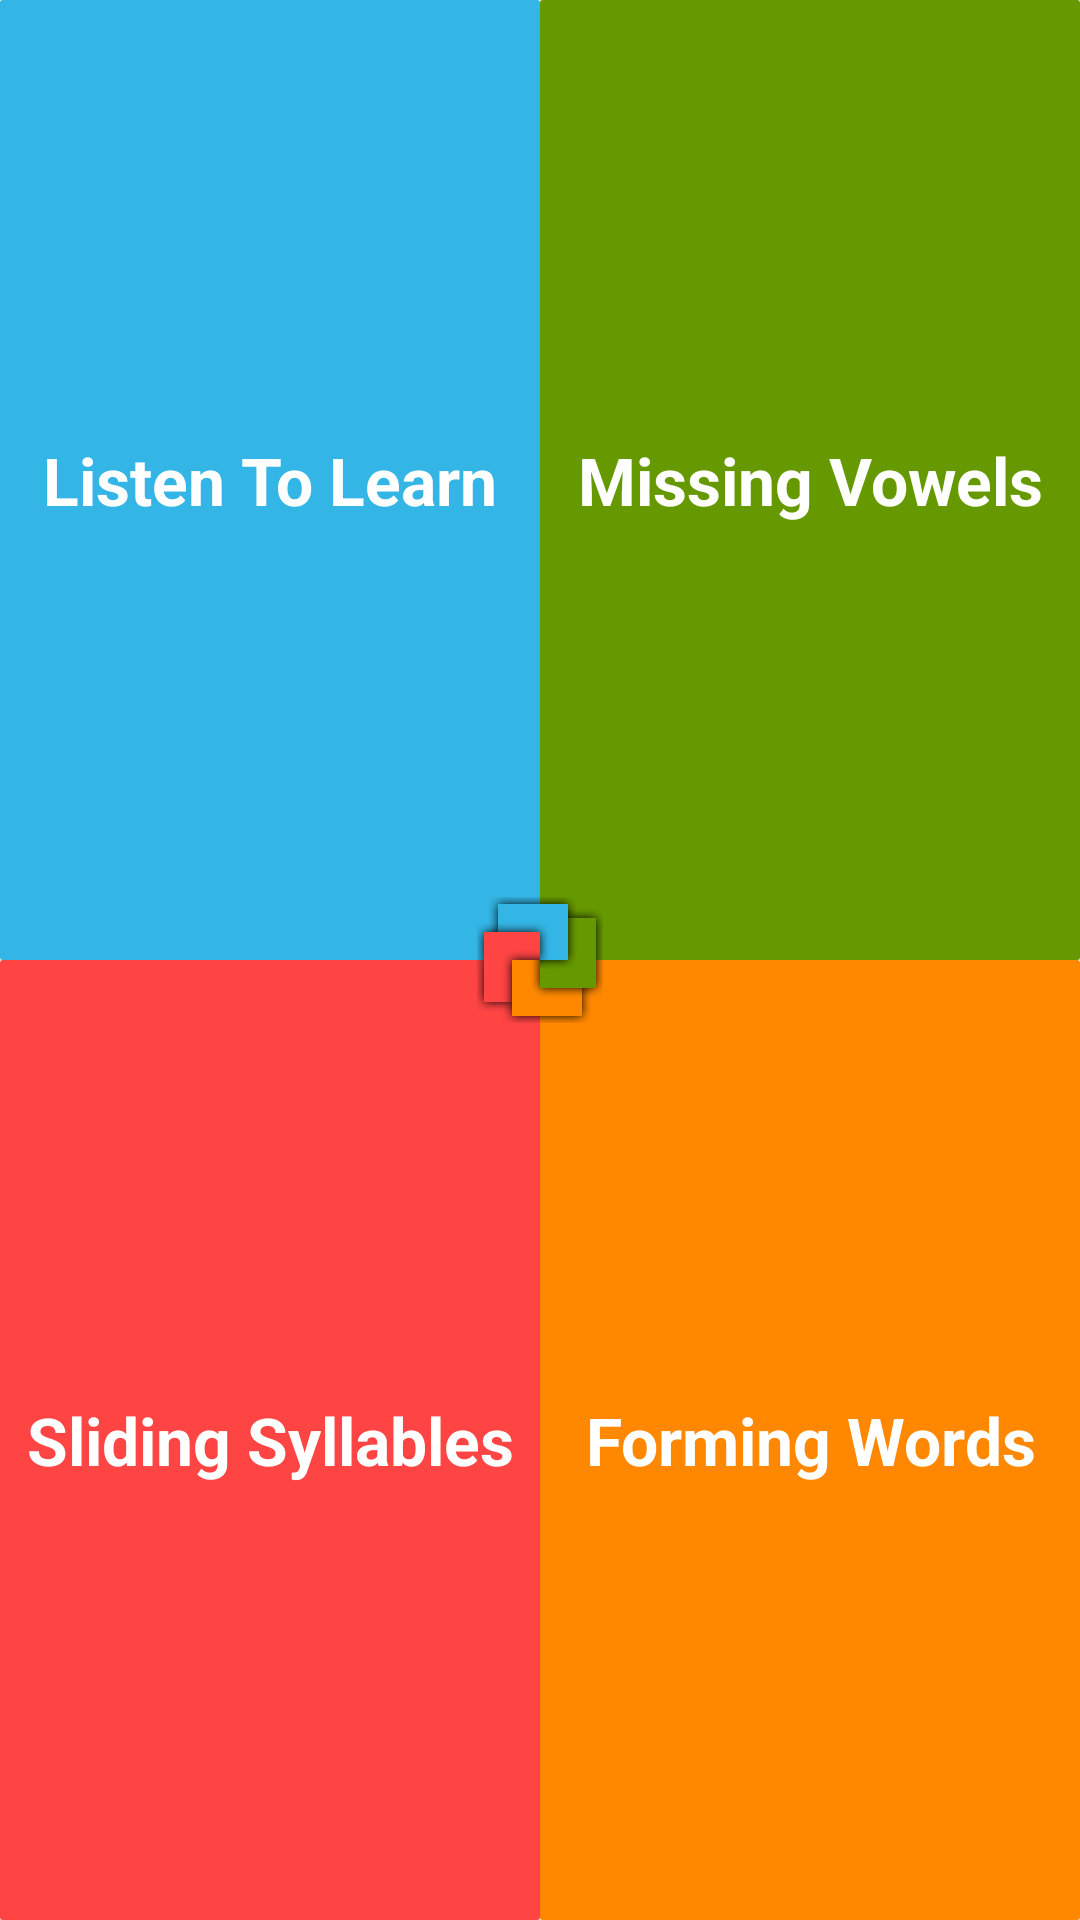

This screen was rendered from an Android layout file. Write that file and the resources it references.
<!-- AndroidManifest.xml: application theme AppTheme -->
<!-- res/layout/fragment_menu_activity.xml -->
<RelativeLayout xmlns:android="http://schemas.android.com/apk/res/android"
    xmlns:tools="http://schemas.android.com/tools"
    android:layout_width="match_parent"
    android:layout_height="match_parent"
    tools:context=".fragments.MenuActivityFragment">

    <LinearLayout
        android:layout_width="match_parent"
        android:layout_height="match_parent"
        android:orientation="vertical">

        <LinearLayout
            android:layout_width="match_parent"
            android:layout_height="match_parent"
            android:layout_weight="1"
            android:baselineAligned="false"
            android:orientation="horizontal">

            <RelativeLayout
                android:layout_width="match_parent"
                android:layout_height="match_parent"
                android:layout_weight="1"
                android:orientation="vertical">

                <android.support.v7.widget.AppCompatButton
                    android:id="@+id/btn_listen_to_learn"
                    android:layout_width="match_parent"
                    android:layout_height="match_parent"
                    android:layout_alignParentLeft="true"
                    android:layout_alignParentTop="true"
                    android:layout_gravity="center"
                    android:layout_marginLeft="0dp"
                    android:layout_marginTop="0dp"
                    android:background="@drawable/background_blue"
                    android:text="@string/listen_to_learn"
                    android:textAppearance="@android:style/TextAppearance.Large"
                    android:textColor="@color/text_light"
                    android:textStyle="bold" />

                <ImageView
                    android:id="@+id/shared_target_listen_to_learn"
                    style="@style/AppTheme.IconSmall"
                    android:layout_width="wrap_content"
                    android:layout_height="wrap_content"
                    android:layout_alignParentBottom="true"
                    android:layout_centerHorizontal="true"
                    android:layout_marginBottom="40dp"
                    android:src="@drawable/circle_24dp" />
            </RelativeLayout>

            <RelativeLayout
                android:layout_width="match_parent"
                android:layout_height="match_parent"
                android:layout_weight="1"
                android:orientation="vertical">

                <android.support.v7.widget.AppCompatButton
                    android:id="@+id/btn_missing_vowels"
                    android:layout_width="match_parent"
                    android:layout_height="match_parent"
                    android:layout_alignParentLeft="true"
                    android:layout_alignParentTop="true"
                    android:layout_gravity="center"
                    android:layout_marginLeft="0dp"
                    android:layout_marginTop="0dp"
                    android:background="@drawable/background_green"
                    android:text="@string/missing_vowels"
                    android:textAppearance="@android:style/TextAppearance.Large"
                    android:textColor="@color/text_light"
                    android:textStyle="bold" />

                <ImageView
                    android:id="@+id/shared_target_missing_vowels"
                    style="@style/AppTheme.IconSmall"
                    android:layout_width="wrap_content"
                    android:layout_height="wrap_content"
                    android:layout_alignParentBottom="true"
                    android:layout_centerHorizontal="true"
                    android:layout_marginBottom="40dp"
                    android:src="@drawable/circle_24dp" />
            </RelativeLayout>
        </LinearLayout>

        <LinearLayout
            android:layout_width="match_parent"
            android:layout_height="match_parent"
            android:layout_weight="1"
            android:baselineAligned="false"
            android:orientation="horizontal">

            <RelativeLayout
                android:layout_width="match_parent"
                android:layout_height="match_parent"
                android:layout_weight="1"
                android:orientation="vertical">

                <android.support.v7.widget.AppCompatButton
                    android:id="@+id/btn_sliding_syllables"
                    android:layout_width="match_parent"
                    android:layout_height="match_parent"
                    android:layout_alignParentLeft="true"
                    android:layout_alignParentTop="true"
                    android:layout_gravity="center"
                    android:layout_marginLeft="0dp"
                    android:layout_marginTop="0dp"
                    android:background="@drawable/background_red"
                    android:text="@string/sliding_syllables"
                    android:textAppearance="@android:style/TextAppearance.Large"
                    android:textColor="@color/text_light"
                    android:textStyle="bold" />

                <ImageView
                    android:id="@+id/shared_target_sliding_syllables"
                    style="@style/AppTheme.IconSmall"
                    android:layout_width="wrap_content"
                    android:layout_height="wrap_content"
                    android:layout_alignParentBottom="true"
                    android:layout_centerHorizontal="true"
                    android:layout_marginBottom="40dp"
                    android:src="@drawable/circle_24dp" />
            </RelativeLayout>

            <RelativeLayout
                android:layout_width="match_parent"
                android:layout_height="match_parent"
                android:layout_weight="1"
                android:orientation="vertical">

                <android.support.v7.widget.AppCompatButton
                    android:id="@+id/btn_forming_words"
                    android:layout_width="match_parent"
                    android:layout_height="match_parent"
                    android:layout_alignParentLeft="true"
                    android:layout_alignParentTop="true"
                    android:layout_gravity="center"
                    android:layout_marginLeft="0dp"
                    android:layout_marginTop="0dp"
                    android:background="@drawable/background_yellow"
                    android:text="@string/forming_words"
                    android:textAppearance="@android:style/TextAppearance.Large"
                    android:textColor="@color/text_light"
                    android:textStyle="bold" />

                <ImageView
                    android:id="@+id/shared_target_forming_words"
                    style="@style/AppTheme.IconSmall"
                    android:layout_width="wrap_content"
                    android:layout_height="wrap_content"
                    android:layout_alignParentBottom="true"
                    android:layout_centerHorizontal="true"
                    android:layout_marginBottom="40dp"
                    android:src="@drawable/circle_24dp" />
            </RelativeLayout>
        </LinearLayout>
    </LinearLayout>

    <ImageView
        android:layout_width="wrap_content"
        android:layout_height="wrap_content"
        android:id="@+id/img_hidden_level"
        android:layout_centerInParent="true"
        android:src="@mipmap/ic_launcher" />
</RelativeLayout>
<!-- resources referenced by this layout -->
<resources>
  <color name="text_light">@android:color/white</color>
  <!-- drawable background_blue (drawable) -->
  <?xml version="1.0" encoding="utf-8"?>
  <selector xmlns:android="http://schemas.android.com/apk/res/android">
      <item android:drawable="@color/blue" />
  </selector>
  <!-- drawable background_green (drawable) -->
  <?xml version="1.0" encoding="utf-8"?>
  <selector xmlns:android="http://schemas.android.com/apk/res/android">
      <item android:drawable="@color/green" />
  </selector>
  <!-- drawable background_red (drawable) -->
  <?xml version="1.0" encoding="utf-8"?>
  <selector xmlns:android="http://schemas.android.com/apk/res/android">
      <item android:drawable="@color/red" />
  </selector>
  <!-- drawable background_yellow (drawable) -->
  <?xml version="1.0" encoding="utf-8"?>
  <selector xmlns:android="http://schemas.android.com/apk/res/android">
      <item android:drawable="@color/yellow" />
  </selector>
  <!-- drawable circle_24dp (drawable) -->
  <vector xmlns:android="http://schemas.android.com/apk/res/android"
      android:width="24dp"
      android:height="24dp"
      android:viewportHeight="24.0"
      android:viewportWidth="24.0">
      <path
          android:fillColor="#FF000000"
          android:pathData="M12,12m-10,0a10,10 0,1 1,20 0a10,10 0,1 1,-20 0" />
  </vector>
  <!-- mipmap ic_launcher: png bitmap (mipmap-hdpi, 2845 bytes) -->
  <string name="forming_words">Forming Words</string>
  <string name="listen_to_learn">Listen To Learn</string>
  <string name="missing_vowels">Missing Vowels</string>
  <string name="sliding_syllables">Sliding Syllables</string>
  <style name="AppTheme.IconSmall">
          <item name="android:layout_width">48dp</item>
          <item name="android:layout_height">48dp</item>
      </style>
  <style name="AppTheme" parent="@style/Theme.AppCompat.Light.NoActionBar">
          <item name="colorPrimary">@color/colorPrimary</item>
          <item name="colorPrimaryDark">@color/colorPrimaryDark</item>
          <item name="colorAccent">@color/colorAccent</item>
          <item name="android:textColorPrimary">@android:color/black</item>
          <item name="android:textColorPrimaryInverse">@color/text_light</item>
          <item name="android:textColor">@color/text_dark</item>
      </style>
  <color name="blue">#33B5E5</color>
  <color name="green">#669900</color>
  <color name="red">#ff4444</color>
  <color name="yellow">#FF8800</color>
  <color name="colorPrimary">#3F51B5</color>
  <color name="colorPrimaryDark">#303F9F</color>
  <color name="colorAccent">#FF4081</color>
  <color name="text_dark">#616161</color>
</resources>
